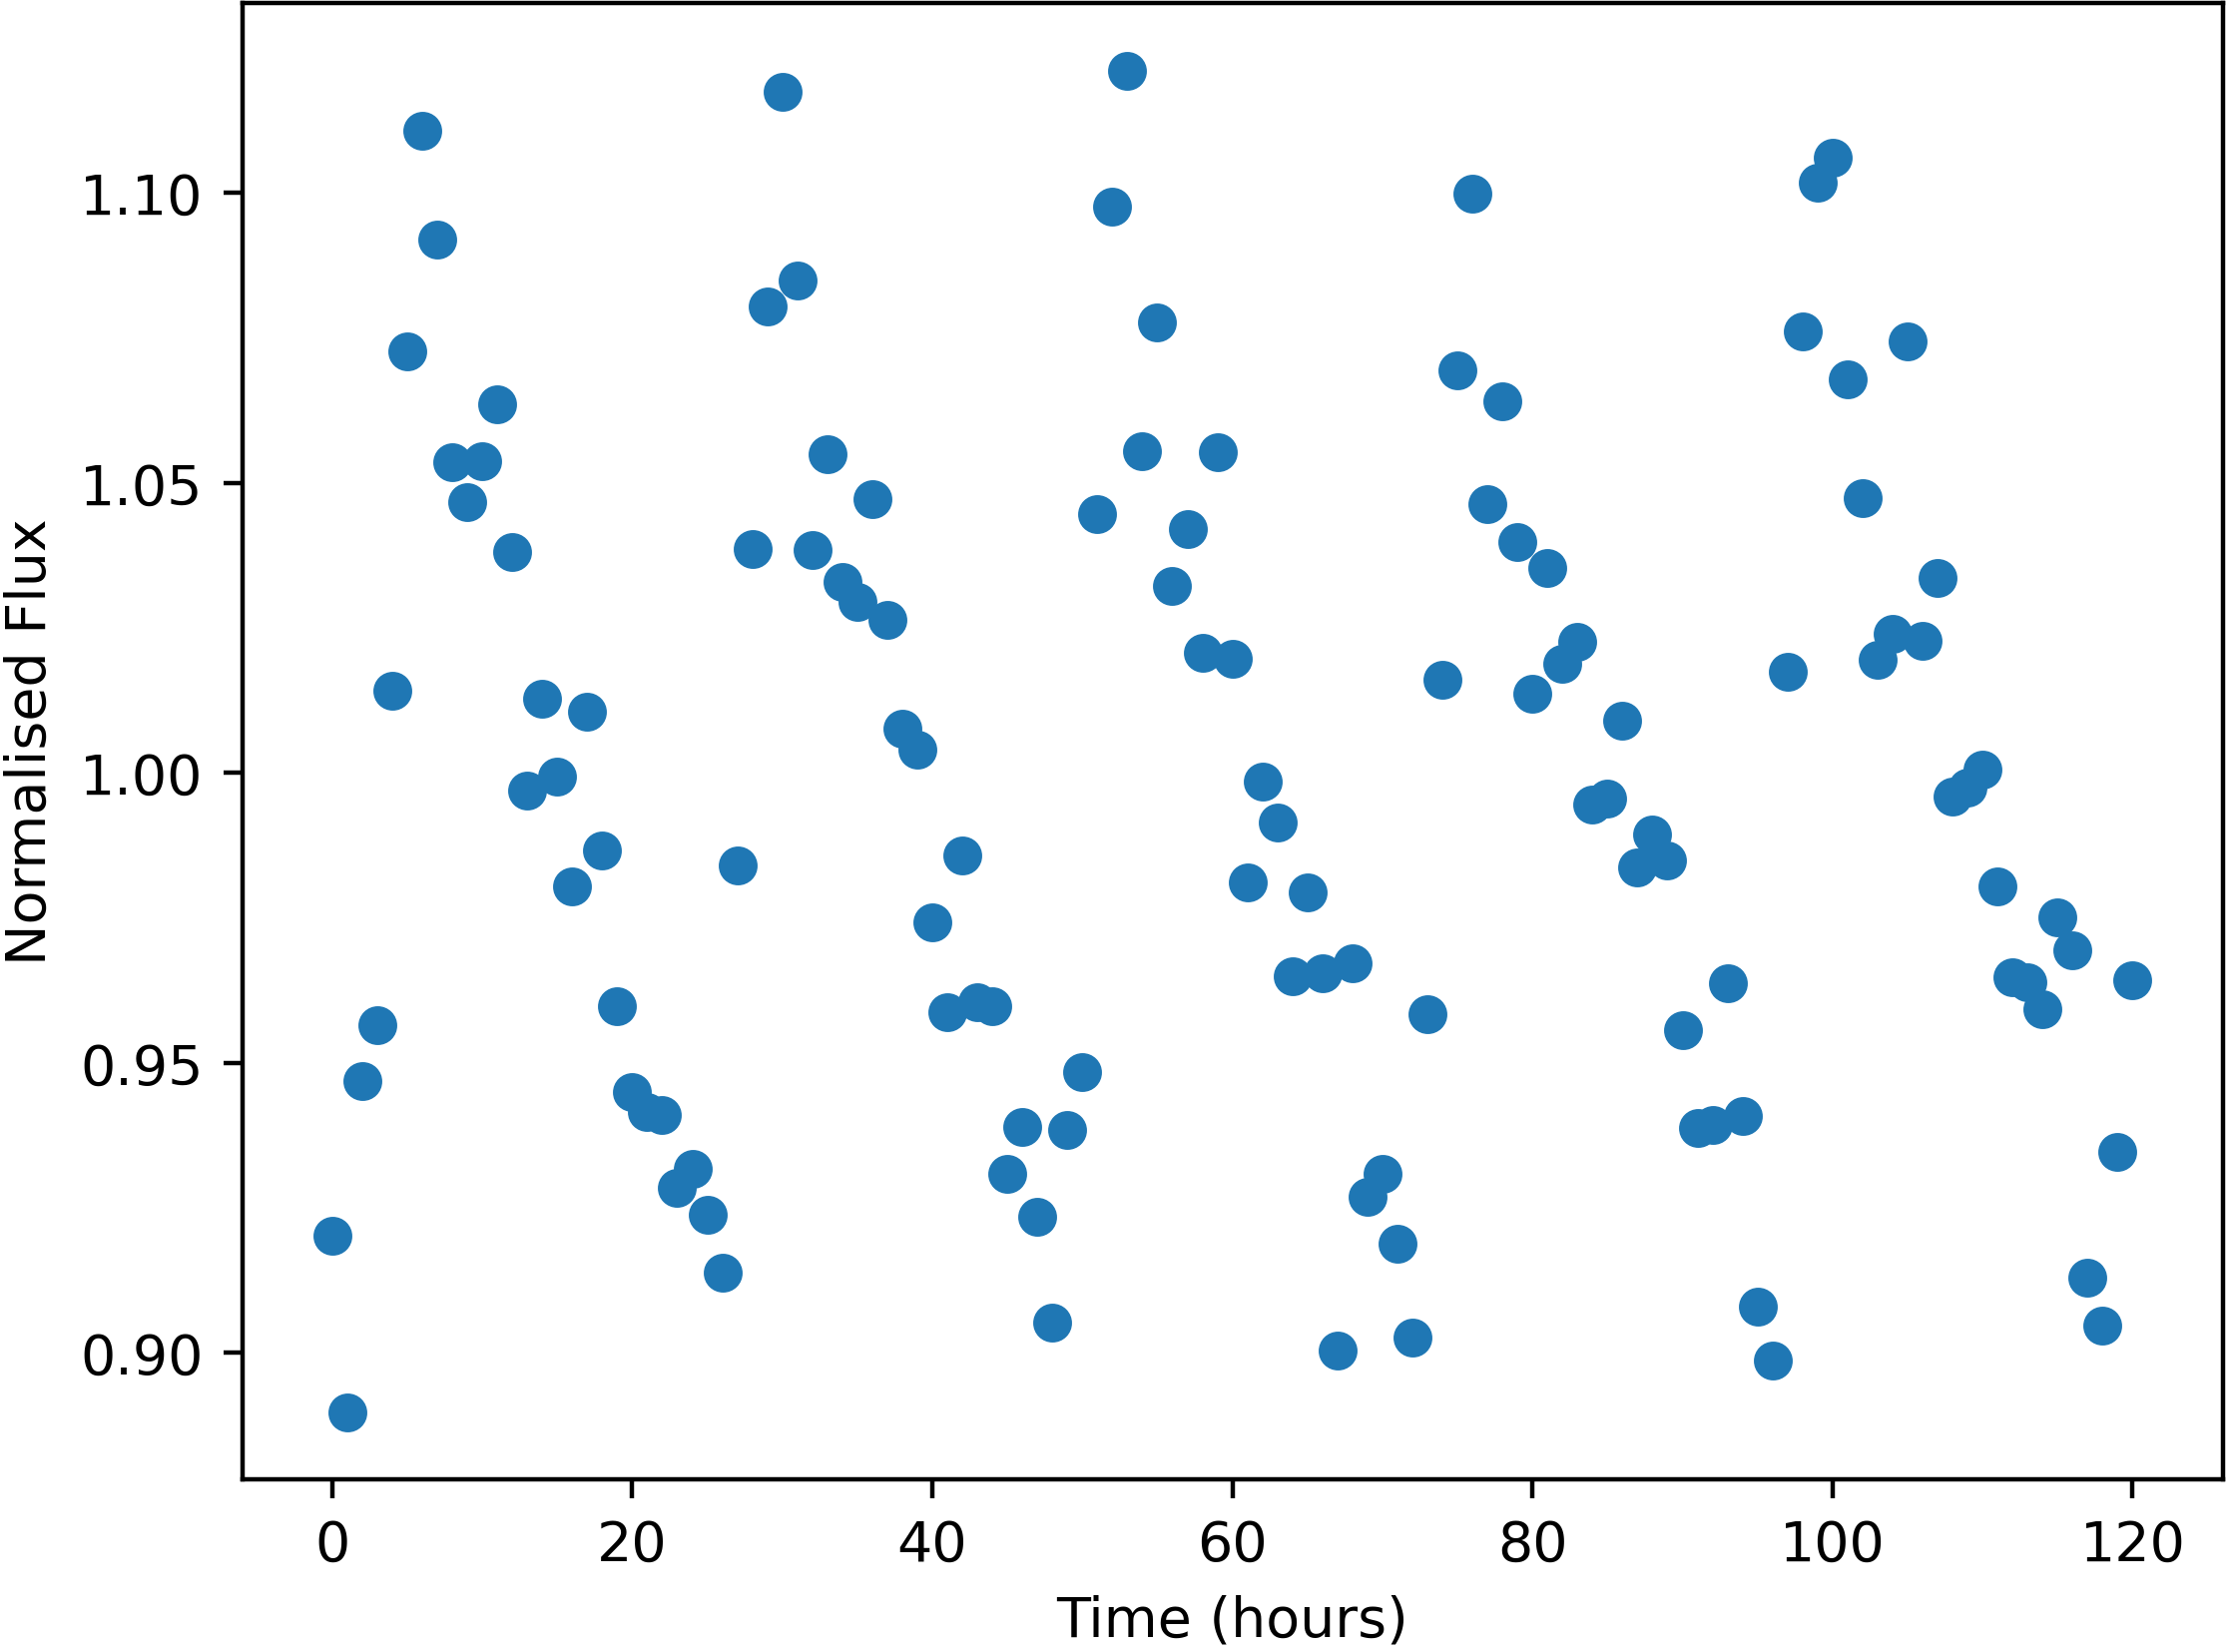

The data file committed next to this chart (first rows):
Time, NormalisedFlux
0.0, 0.9201
1.0, 0.8898
2.0, 0.9468
3.0, 0.9566
4.0, 1.014
5.0, 1.073
6.0, 1.111
7.0, 1.092
8.0, 1.054
9.0, 1.047
10.0, 1.054
11.0, 1.064
12.0, 1.038
13.0, 0.9969
14.0, 1.013
15.0, 0.9994
16.0, 0.9804
17.0, 1.011
18.0, 0.9866
19.0, 0.9597
20.0, 0.9449
21.0, 0.9415
22.0, 0.941
23.0, 0.9285
24.0, 0.9317
25.0, 0.9238
26.0, 0.9138
27.0, 0.9841
28.0, 1.039
29.0, 1.08
30.0, 1.118
31.0, 1.085
32.0, 1.039
33.0, 1.055
34.0, 1.033
35.0, 1.03
36.0, 1.047
37.0, 1.026
38.0, 1.008
39.0, 1.004
40.0, 0.9742
41.0, 0.9587
42.0, 0.9858
43.0, 0.9604
44.0, 0.9598
45.0, 0.9309
46.0, 0.939
47.0, 0.9235
48.0, 0.9052
49.0, 0.9385
50.0, 0.9484
51.0, 1.045
52.0, 1.098
53.0, 1.121
54.0, 1.056
55.0, 1.078
56.0, 1.032
57.0, 1.042
58.0, 1.021
59.0, 1.055
... 61 more rows
